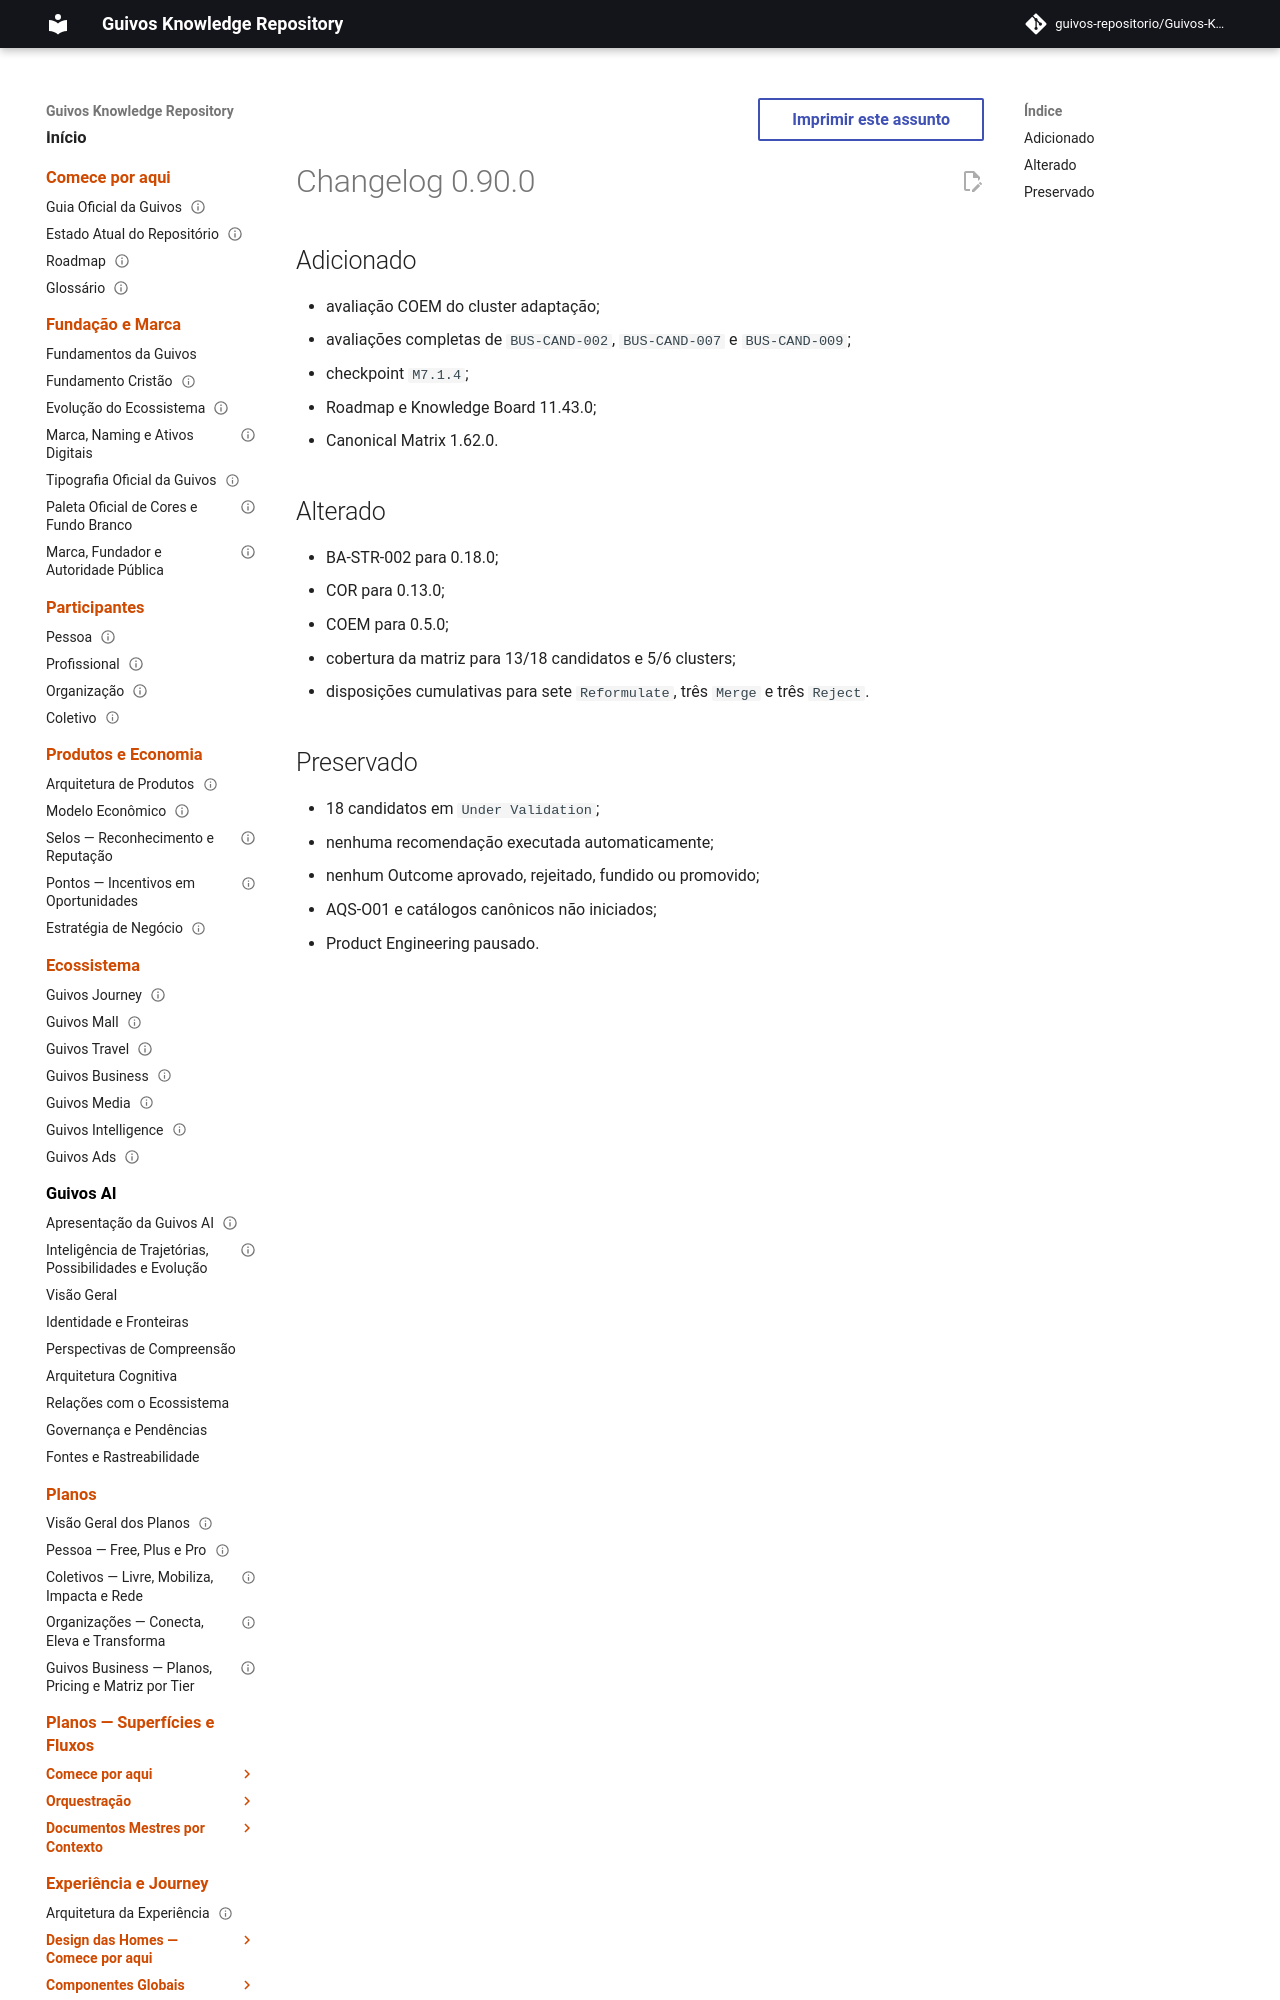

repository: guivos-repositorio/Guivos-Knowledge-Repository · page: project/changelog-0.90.0-ba-str-002-coem-005/index.html · generator: mkdocs

---
id: GKR-CHANGELOG-0.90.0
title: Changelog 0.90.0 — Adaptation Cluster COEM
status: active
version: 0.90.0
owner: Guivos
last_updated: 2026-07-24
related:
  - BA-STR-002-COEM-001
  - M7.1.4
---

# Changelog 0.90.0
